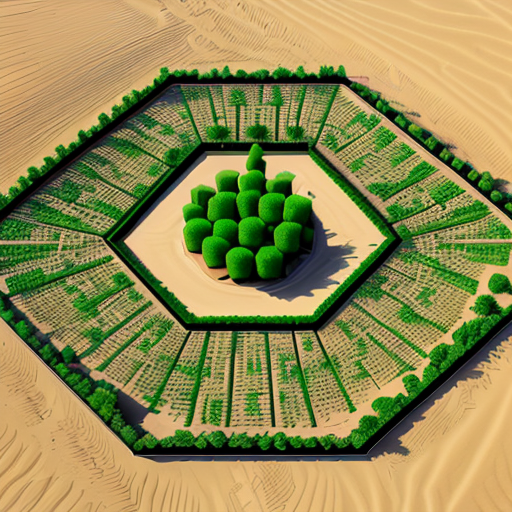
Generation parameters embedded in this image by AUTOMATIC1111 Stable Diffusion web UI or a fork of it (Forge, ...) (PNG 'parameters' text chunk):
hexagonal_plot,desert,oasis, farmland,afforestation,sand,one_lake,artificial_plant_tree
Steps: 20, Sampler: DPM++ 2M, CFG scale: 7, Seed: 3157030001, Size: 512x512, Model hash: 9aba26abdf, Model: deliberate_v2